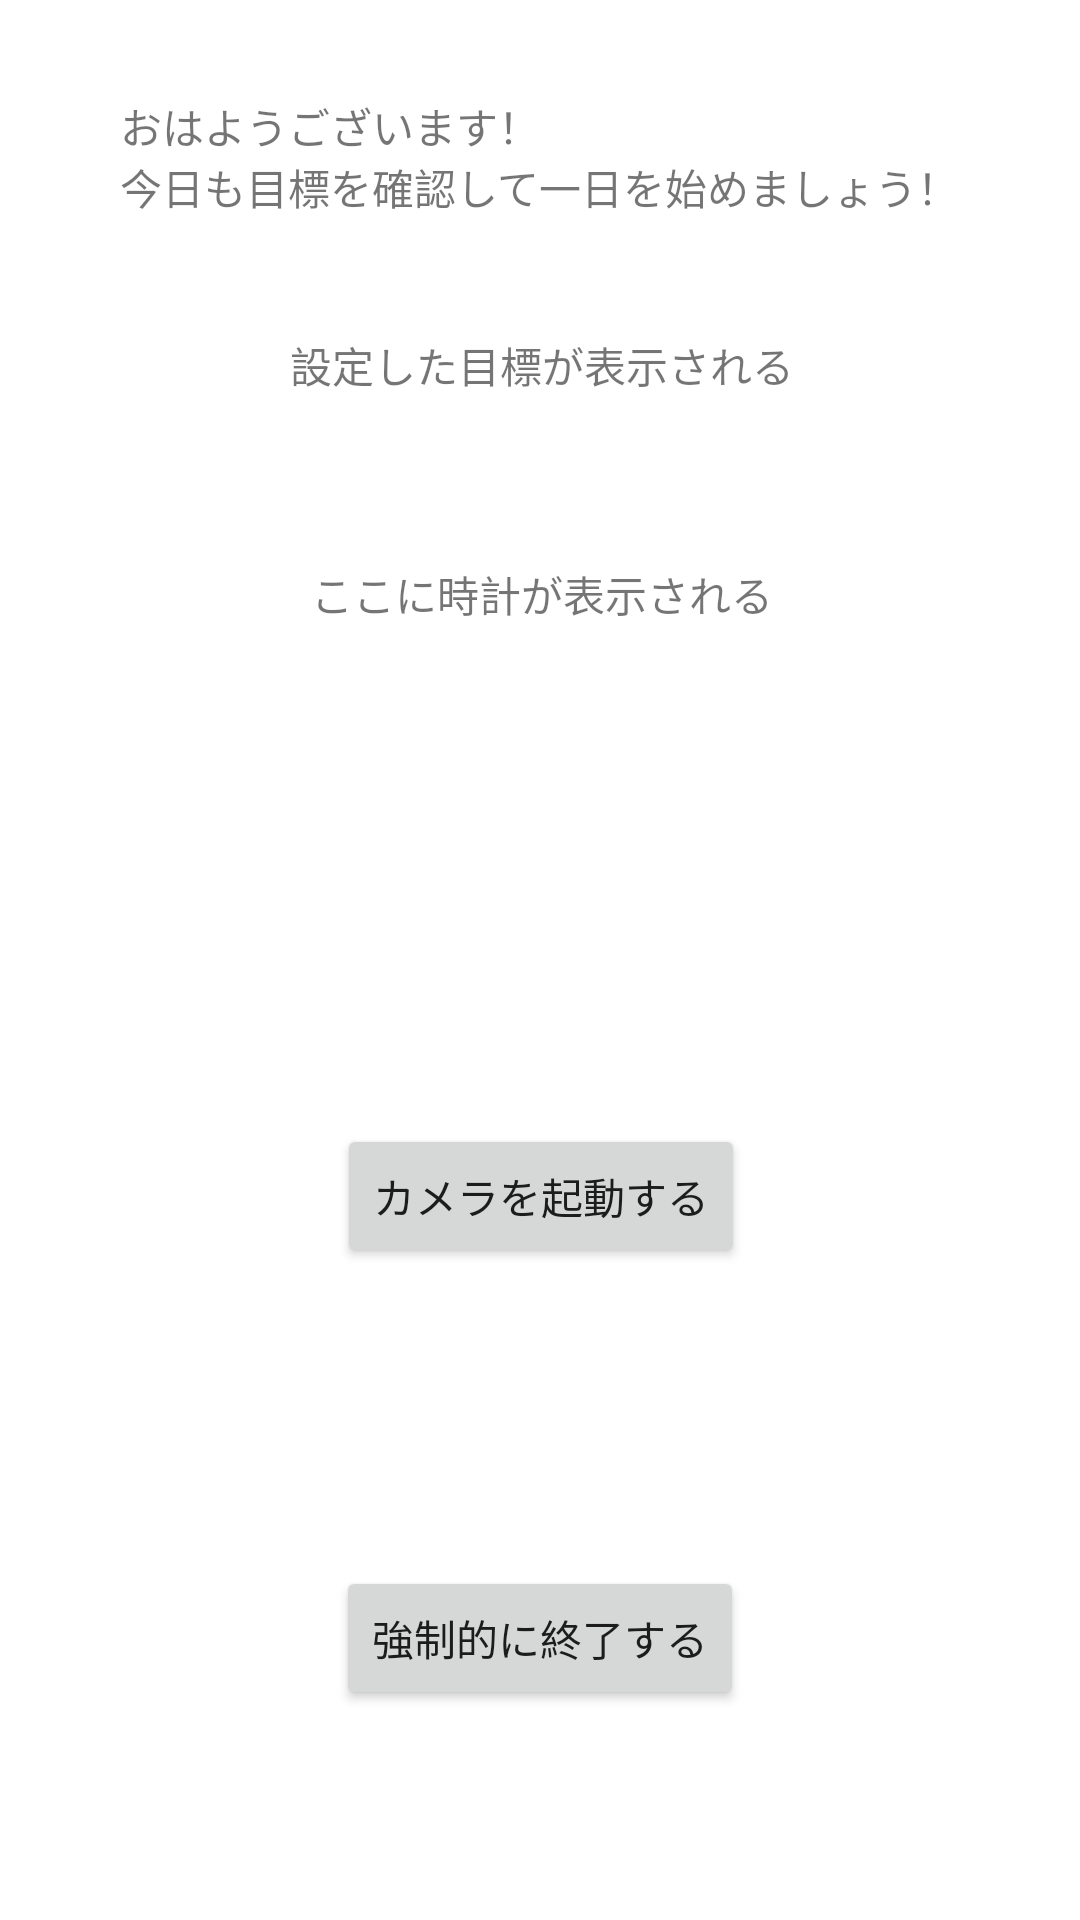

This screen was rendered from an Android layout file. Write that file and the resources it references.
<!-- AndroidManifest.xml: application theme AppTheme -->
<!-- res/layout/ringing_alarm_activity.xml -->
<?xml version="1.0" encoding="utf-8"?>
<androidx.constraintlayout.widget.ConstraintLayout
    xmlns:android="http://schemas.android.com/apk/res/android"
    xmlns:app="http://schemas.android.com/apk/res-auto"
    xmlns:tools="http://schemas.android.com/tools"
    android:layout_width="match_parent"
    android:layout_height="match_parent">

    <TextView
        android:id="@+id/timerdisplayatringing"
        android:layout_width="wrap_content"
        android:layout_height="wrap_content"
        android:layout_marginStart="10dp"
        android:layout_marginEnd="10dp"
        android:layout_marginBottom="244dp"
        android:text="ここに時計が表示される"
        app:layout_constraintBottom_toBottomOf="parent"
        app:layout_constraintEnd_toEndOf="parent"
        app:layout_constraintHorizontal_bias="0.503"
        app:layout_constraintStart_toStartOf="parent"
        app:layout_constraintTop_toTopOf="parent" />

    <TextView
        android:id="@+id/timerdisplayatringing2"
        android:layout_width="wrap_content"
        android:layout_height="wrap_content"
        android:layout_marginStart="10dp"
        android:layout_marginEnd="10dp"
        android:layout_marginBottom="244dp"
        android:text="設定した目標が表示される"
        app:layout_constraintBottom_toBottomOf="parent"
        app:layout_constraintEnd_toEndOf="parent"
        app:layout_constraintHorizontal_bias="0.504"
        app:layout_constraintStart_toStartOf="parent"
        app:layout_constraintTop_toTopOf="parent"
        app:layout_constraintVertical_bias="0.297" />

    <TextView
        android:id="@+id/goodMorningTxt"
        android:layout_width="wrap_content"
        android:layout_height="wrap_content"
        android:text="@string/goodmorningTxt"
        app:layout_constraintBottom_toTopOf="@+id/timerdisplayatringing"
        app:layout_constraintEnd_toEndOf="parent"
        app:layout_constraintHorizontal_bias="0.496"
        app:layout_constraintStart_toStartOf="parent"
        app:layout_constraintTop_toTopOf="parent"
        app:layout_constraintVertical_bias="0.216" />

    <Button
        android:id="@+id/CameraMissionStartBtn"
        android:layout_width="wrap_content"
        android:layout_height="wrap_content"
        android:text="@string/cameramissionstartbtn"
        app:layout_constraintBottom_toBottomOf="parent"
        app:layout_constraintEnd_toEndOf="parent"
        app:layout_constraintHorizontal_bias="0.501"
        app:layout_constraintStart_toStartOf="parent"
        app:layout_constraintTop_toTopOf="parent"
        app:layout_constraintVertical_bias="0.633" />

    <Button
        android:id="@+id/button2"
        android:layout_width="wrap_content"
        android:layout_height="wrap_content"
        android:layout_marginTop="29dp"
        android:text="@string/emergencyalarmstopbtn"
        app:layout_constraintBottom_toBottomOf="parent"
        app:layout_constraintEnd_toEndOf="parent"
        app:layout_constraintStart_toStartOf="parent"
        app:layout_constraintTop_toBottomOf="@+id/CameraMissionStartBtn" />
</androidx.constraintlayout.widget.ConstraintLayout>
<!-- resources referenced by this layout -->
<resources>
  <string name="cameramissionstartbtn">カメラを起動する</string>
  <string name="emergencyalarmstopbtn">強制的に終了する</string>
  <string name="goodmorningTxt">おはようございます！\n今日も目標を確認して一日を始めましょう！</string>
  <style name="AppTheme" parent="Theme.MaterialComponents.Light.DarkActionBar">
          
          <item name="colorPrimary">@color/colorPrimary</item>
          <item name="colorPrimaryDark">@color/colorPrimaryDark</item>
          <item name="colorAccent">@color/colorAccent</item>
          
          <item name="windowActionBar">false</item>
          <item name="windowNoTitle">true</item>
      </style>
  <!-- not gathered from this repository: default colours our renderer supplied (Android Studio template values) -->
  <color name="colorPrimary">#FF6200EE</color>
  <color name="colorPrimaryDark">#FF3700B3</color>
  <color name="colorAccent">#FF03DAC5</color>
</resources>
